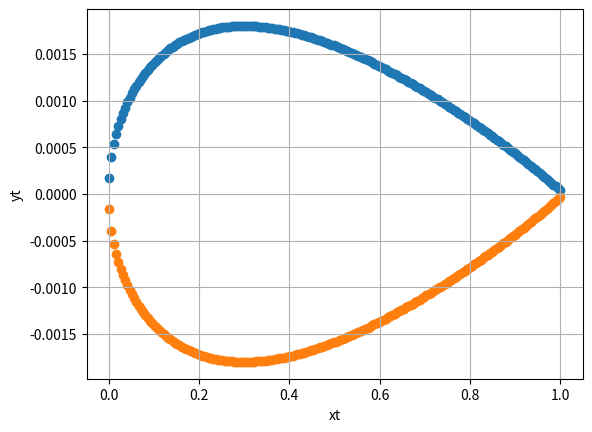

Reproduce this figure in Python.
# -*- coding: utf-8 -*-
"""
Created on Wed Feb 03 12:50:52 2016

[redacted]
"""
c = 1 #c is the chord length
t = 0.012 # is the maximum thickness as a fraction of the chord 
         #(t*100 = the last two nunbers of the NACA denomination)

number_of_points = 200


p = 0.3 #I can´t remember how we are puting this p,
        # [redacted]

def Naca(c,t,xt):
    yt = []
    for x in xt:
        chimera = x/c # Is just for increase speed and facilitate future changes.
        a1 = 5*t*c
        t1 = 0.2969*(math.sqrt(chimera))
        t2 = -0.1260*chimera
        t3 = -0.3516*(chimera**2)
        t4 = 0.2843*(chimera**3)
        t5 = -0.1015*(chimera**4)
        y = (a1*(t1+t2+t3+t4+t5))*p
        yt.append(y)
    return yt
 

if __name__ == '__main__':
    import matplotlib.pyplot as plt
    import numpy as np
    import math
    
    xt = np.linspace(.001,c,number_of_points) # This function receives inicial
                                          # point,finalpoin,number of therms 
                                         #between inicial and final point
    
    yt = Naca(c,t,xt)
    
    fig = plt.figure()

    fig.add_subplot(111)
    plt.scatter(xt,yt)

    yt_neg = [ -y for y in yt] # is just for pick the negative numbers
    plt.scatter(xt,yt_neg)
    plt.grid()
    plt.xlabel('xt')
    plt.ylabel('yt')